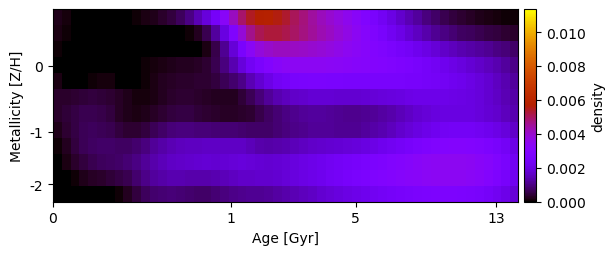

Data behind this chart, as committed beside it:
1.835750154331092752e-04, 1.042083002807732715e-04, 1.007003992731036964e-05, 3.697935577919467810e-20, 3.400836919317739765e-22, -2.827719195839472580e-19, 8.826242154033465444e-21, 1.999244758712128279e-20, 1.512715941413605456e-21, 7.788626466641368278e-05, 1.460027588834651854e-04, 2.103991884252201993e-04, 3.114304006844575826e-04, 4.760938434226856661e-04, 6.974209033182286223e-04, 9.965992235409742821e-04, 1.429389422788373415e-03, 1.898410182433029302e-03, 2.474800021523921624e-03, 3.243037322996838740e-03, 4.141892568110807846e-03, 4.917426471237317312e-03, 5.437534050572278947e-03, 5.699462771431057680e-03
1.511993037324882981e-04, 5.784144798883984235e-05, -3.310554210600524895e-22, 6.073484443465133050e-20, 8.192023196792600627e-21, -3.947992509515430431e-21, -9.550754721275335930e-20, 3.407779249212459730e-20, 2.846709673101925236e-19, 1.040613214733295119e-19, 8.722989964007938847e-20, -1.598603423040365621e-19, -3.347056106473237599e-20, -4.775278663591546144e-20, 6.890299639872529501e-22, 5.593535251280975368e-05, 2.237222023075757587e-04, 6.118410216128188604e-04, 1.207288449349500038e-03, 1.976301295423016531e-03, 2.892922455497176464e-03, 3.864173784468782295e-03, 4.648435009697665654e-03, 5.091351667696014834e-03
5.743313580256913833e-05, 1.753530981686227201e-07, -2.087536129303647232e-20, 7.004194416545327595e-21, -3.282514854765158318e-20, 1.032731971430679417e-20, -8.447105173649516063e-22, 1.785857784413319009e-20, -1.350898659511973865e-21, -2.157085741018800287e-20, 9.864203362416746427e-21, 8.407178547047070365e-20, -9.890316508567291787e-21, -1.904585211521315300e-21, 4.031587282278809324e-20, -2.500645702203360151e-20, -1.241223238725187832e-20, 1.613597704329082234e-04, 5.427075821113151169e-04, 1.120077860961883522e-03, 1.827144464623058941e-03, 2.658211809309858880e-03, 3.316070921668883530e-03, 3.780051949595794342e-03
4.110753548112159342e-05, 1.402998542431289204e-20, -5.641286272486537015e-20, -1.154608536748064618e-19, -1.534159115143990899e-21, -2.727053326619441052e-20, 2.483619563781615061e-06, 1.755739586216229316e-20, 1.793764980045297944e-21, 2.355979864395399499e-05, 6.735817326306435169e-05, 1.114339284984676751e-04, 1.598767428325889367e-04, 1.953039157121847598e-04, 2.301425687014057035e-04, 2.559892594710544834e-04, 2.827213439820977893e-04, 3.661096933487468391e-04, 5.833794744026129771e-04, 9.533089997526686052e-04, 1.410971880946542073e-03, 1.901390692012060483e-03, 2.326329471459638067e-03, 2.704522217776051101e-03
1.394412918966044846e-04, 2.876248249628187429e-05, -8.120441996420546486e-21, 1.772051746850388830e-05, 7.272980759330982710e-05, 1.151149378867532961e-04, 1.108163143053650504e-04, 4.411337999789988900e-05, 1.547684511540925409e-23, 2.328129184868862450e-06, 7.908344426079439999e-05, 1.565399217346930471e-04, 2.396916333279606787e-04, 2.989961032485140627e-04, 3.264733136147672694e-04, 3.403993720436506256e-04, 3.673965431856685677e-04, 3.887025633287961466e-04, 4.783156675761303790e-04, 6.226626099781456397e-04, 8.238305682250242215e-04, 1.060504229708452220e-03, 1.428510981399726048e-03, 1.758352486286509026e-03
3.517197178310614222e-04, 3.415008943513499293e-04, 3.719953826492524720e-04, 4.224800619561918931e-04, 4.457491207981758826e-04, 4.248060487577643850e-04, 3.613510859012010728e-04, 2.797526732774082998e-04, 2.038774688954423438e-04, 1.159678658649782506e-04, 1.130251307550939093e-04, 1.718076536977326937e-04, 2.521239730839469552e-04, 3.174414128175261063e-04, 3.726598930430439311e-04, 3.752348975570604737e-04, 3.348094444999983720e-04, 2.740723583979488929e-04, 2.438107279348113990e-04, 2.428953977477013636e-04, 2.662358782554976526e-04, 4.098845678209537299e-04, 6.487910324541820446e-04, 9.233819157831379357e-04
3.261832814422645308e-04, 4.344414928834853108e-04, 5.309623202851078460e-04, 5.946602657053100781e-04, 6.078731809439076291e-04, 5.600783964487265898e-04, 4.549346251810992641e-04, 3.078474931057539107e-04, 1.902808680550077854e-04, 1.472919819429961490e-04, 1.848979069813420017e-04, 2.810052701358620544e-04, 3.919744648233934375e-04, 4.813073792559319892e-04, 5.191147826889670139e-04, 5.083051250551602574e-04, 4.414690763014325636e-04, 3.646660461482249252e-04, 3.234033496170771443e-04, 3.068061681071740853e-04, 2.956926553100967824e-04, 3.339137745357387949e-04, 3.708901558319035010e-04, 5.511853463700527997e-04
1.918714177120202531e-04, 3.686422587269913001e-04, 5.273572915817442090e-04, 6.410905854313626515e-04, 6.814316835026822160e-04, 6.632413235037841600e-04, 5.833952249460803248e-04, 4.645207659306197683e-04, 3.847631885883702777e-04, 3.846299800754709140e-04, 4.737552998058017868e-04, 6.257604749707481153e-04, 7.858693754240515675e-04, 9.016391717826567620e-04, 9.674749153913850480e-04, 9.632075849732773870e-04, 9.245345789528010326e-04, 8.886386332139819795e-04, 8.815435814051331706e-04, 8.865379026777199653e-04, 8.722368544994995622e-04, 8.359893280270871366e-04, 7.857256634714693093e-04, 7.675785843244314942e-04
5.641571962526837947e-05, 2.638338818415302380e-04, 4.701840765266608862e-04, 6.341559562998928595e-04, 7.411607392030059201e-04, 7.829055605681634750e-04, 7.769949671233087728e-04, 7.511607336472428485e-04, 7.485410023513728141e-04, 8.082722024252829863e-04, 9.716897106461349016e-04, 1.156154391684729305e-03, 1.308791755765362956e-03, 1.441988106091951364e-03, 1.526763751967688846e-03, 1.581283622725205987e-03, 1.595558563867322151e-03, 1.622488858430801975e-03, 1.639426834875129567e-03, 1.624961561060859951e-03, 1.626509748605494809e-03, 1.599487753995500715e-03, 1.466272570880041825e-03, 1.356537241405649484e-03
3.915328880804936430e-05, 1.718109583167095938e-04, 3.287675208475848341e-04, 4.775477401904403398e-04, 5.951831372401194392e-04, 6.757281972365666032e-04, 7.304290014028758582e-04, 7.814595404287779821e-04, 8.590563509545643154e-04, 9.915003713206668994e-04, 1.174652900450726773e-03, 1.353409957381559092e-03, 1.501892784009106231e-03, 1.609120729518356439e-03, 1.669635430449655563e-03, 1.708242263679578613e-03, 1.740781578890491588e-03, 1.776271870656072034e-03, 1.773533979741860438e-03, 1.793795966775640167e-03, 1.833945652573356483e-03, 1.874011190062927065e-03, 1.834297596279562759e-03, 1.786860710793070810e-03
4.353078662424431004e-20, 0.000000000000000000e+00, 7.887647147677631643e-05, 1.908250980227244758e-04, 2.836013244344524724e-04, 3.513437947749644286e-04, 4.135074321191478880e-04, 4.884489915158721695e-04, 6.148853927502109535e-04, 8.152684804154806866e-04, 1.029417321564850187e-03, 1.201976376687583252e-03, 1.323872146928827421e-03, 1.381388649299571461e-03, 1.381451439122541184e-03, 1.368334929967732509e-03, 1.354165842739557882e-03, 1.351645405835446255e-03, 1.395651197086570294e-03, 1.476718455865270573e-03, 1.562295610112783215e-03, 1.653504185939696234e-03, 1.685260607024963555e-03, 1.688470516646411491e-03
-1.968334289238957635e-19, -6.442980048913055499e-23, 3.859074462073314970e-20, 2.295584723446026363e-21, -7.308004147945011905e-22, 5.629291399626031328e-06, 3.543962357863973103e-05, 6.991353088831795933e-05, 2.261571725770714449e-04, 4.704853548582012333e-04, 6.692604736201840593e-04, 8.125050331667725383e-04, 8.835036843036290621e-04, 8.952562895930678234e-04, 8.721824518236255975e-04, 8.173479816264405664e-04, 7.645857570454618266e-04, 7.816878233338248223e-04, 8.563547735506006706e-04, 9.494295757183204626e-04, 1.035040543481675771e-03, 1.104258642699820553e-03, 1.128087150764902138e-03, 1.148299656507235922e-03
